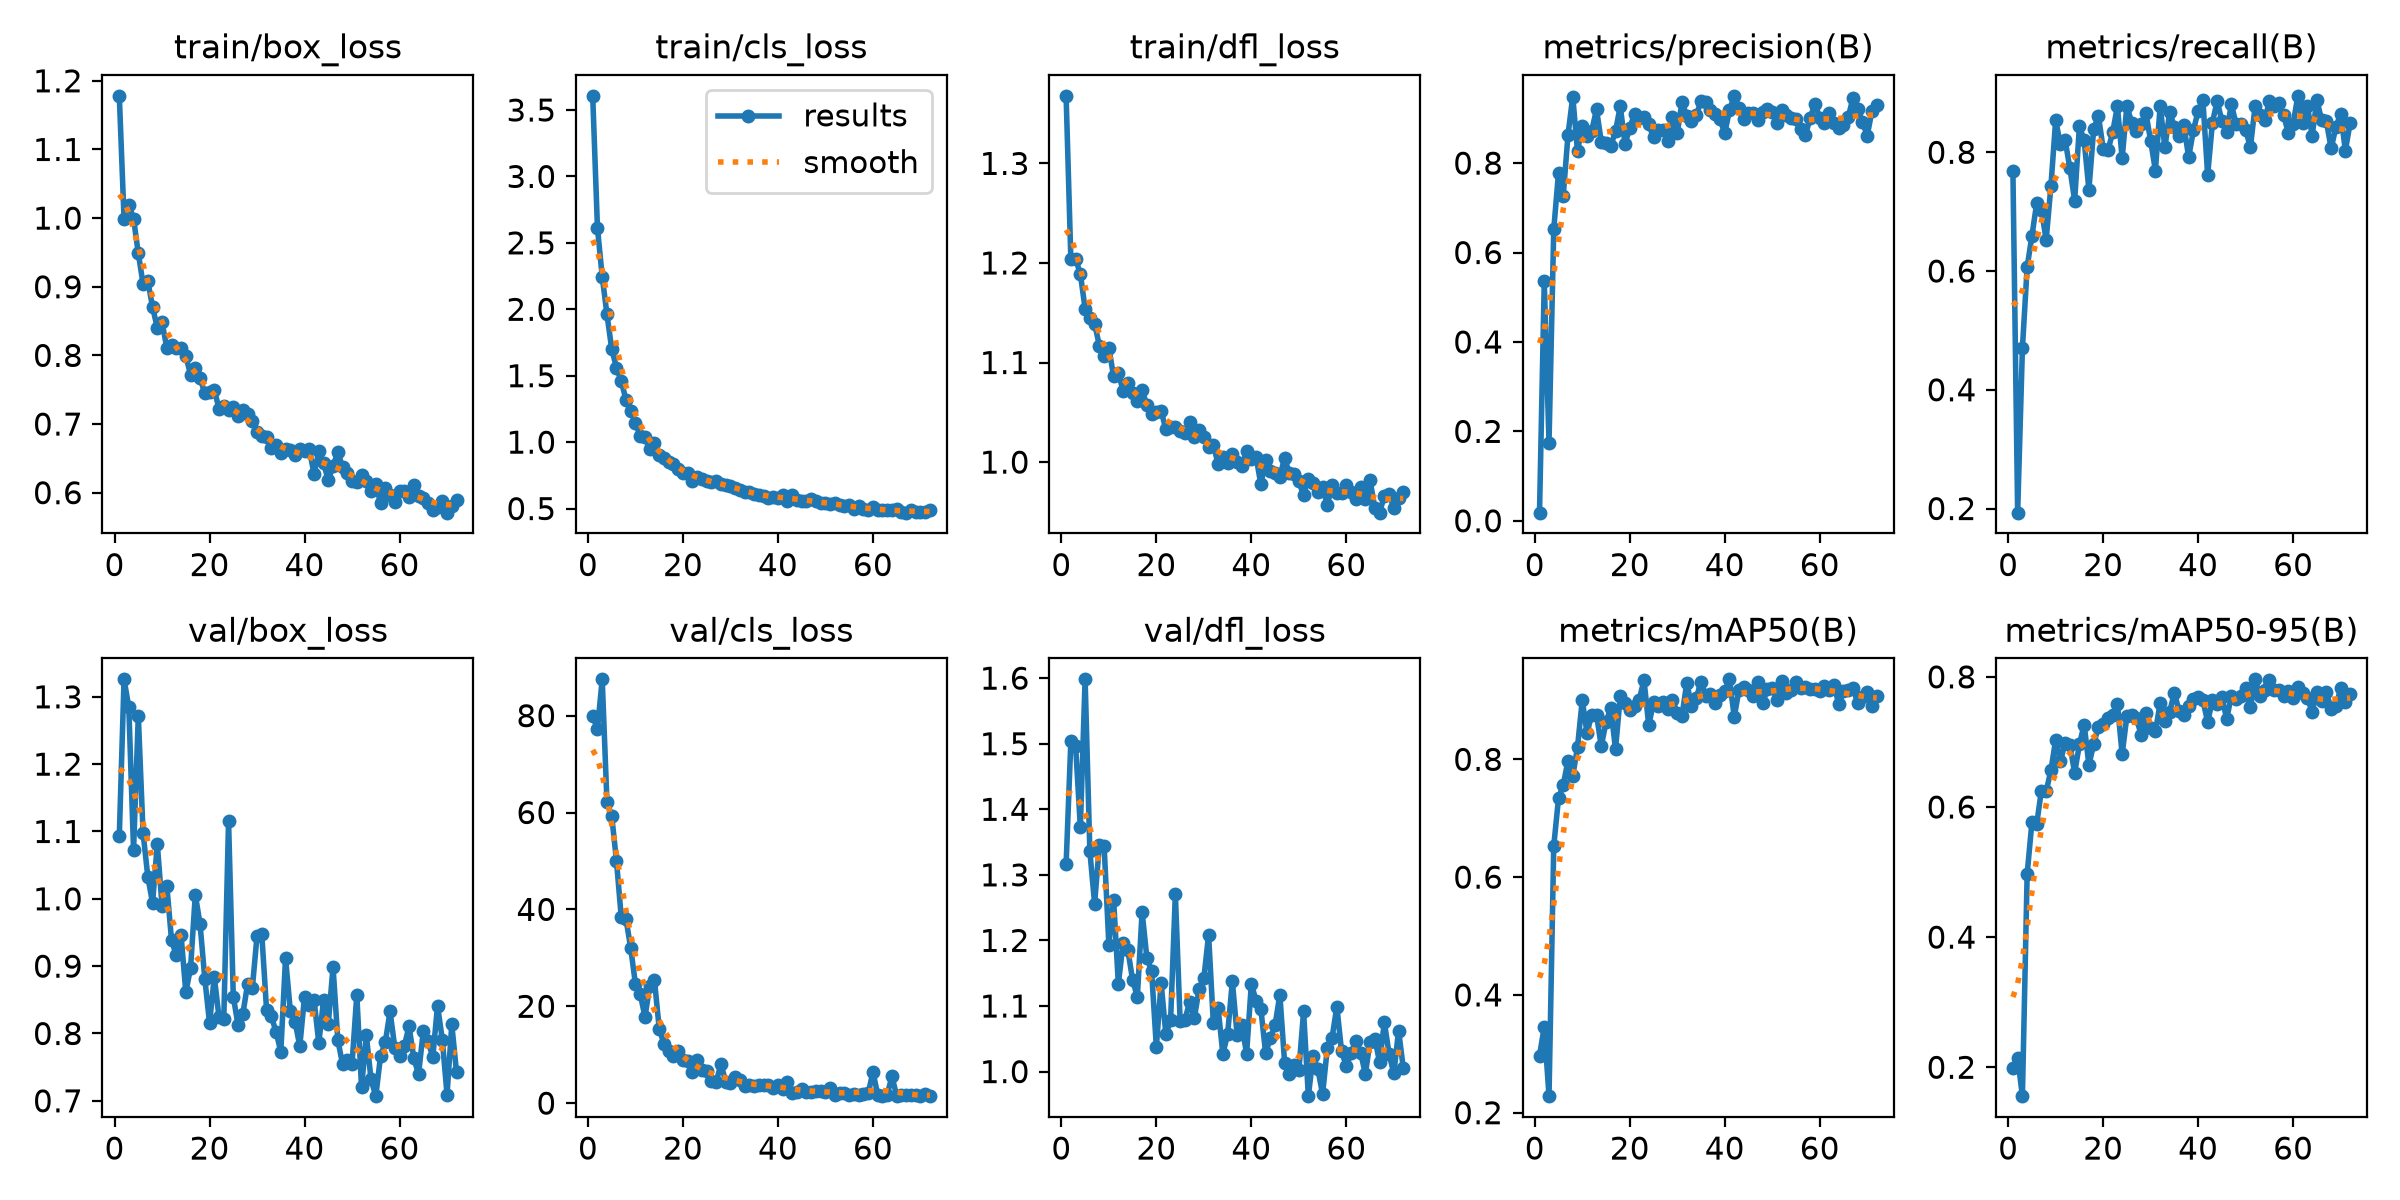

The data file committed next to this chart (first rows):
epoch, time, train/box_loss, train/cls_loss, train/dfl_loss, metrics/precision(B), metrics/recall(B), metrics/mAP50(B), metrics/mAP50-95(B), val/box_loss, val/cls_loss, val/dfl_loss, lr/pg0, lr/pg1, lr/pg2
1, 8.56, 1.178, 3.607, 1.368, 0.01818, 0.7693, 0.2968, 0.1994, 1.094, 79.87, 1.316, 0.000325, 0.000325, 0.000325
2, 15.17, 0.9988, 2.612, 1.204, 0.5353, 0.193, 0.3458, 0.2149, 1.326, 77.24, 1.504, 0.0006551, 0.0006551, 0.0006551
3, 21.63, 1.019, 2.247, 1.204, 0.1742, 0.4697, 0.2281, 0.1556, 1.285, 87.5, 1.497, 0.0009818, 0.0009818, 0.0009818
4, 28.11, 0.9993, 1.962, 1.189, 0.6518, 0.6067, 0.653, 0.4972, 1.072, 62.19, 1.372, 0.0009851, 0.0009851, 0.0009851
5, 34.61, 0.9486, 1.701, 1.154, 0.7783, 0.6589, 0.7337, 0.5764, 1.272, 59.34, 1.598, 0.0009802, 0.0009802, 0.0009802
6, 41.09, 0.9042, 1.561, 1.145, 0.7273, 0.7139, 0.7567, 0.5734, 1.098, 50.04, 1.336, 0.0009752, 0.0009752, 0.0009752
7, 47.6, 0.9089, 1.46, 1.139, 0.8631, 0.7032, 0.798, 0.6253, 1.033, 38.51, 1.256, 0.0009703, 0.0009703, 0.0009703
8, 54.08, 0.8703, 1.32, 1.117, 0.9488, 0.6522, 0.7715, 0.6239, 0.9938, 38.05, 1.345, 0.0009654, 0.0009654, 0.0009654
9, 60.54, 0.8402, 1.235, 1.106, 0.826, 0.7428, 0.8206, 0.6562, 1.081, 32.03, 1.345, 0.0009604, 0.0009604, 0.0009604
10, 67.07, 0.848, 1.147, 1.115, 0.884, 0.8535, 0.9006, 0.703, 0.9897, 24.57, 1.194, 0.0009555, 0.0009555, 0.0009555
11, 73.47, 0.8111, 1.045, 1.086, 0.86, 0.8139, 0.8449, 0.6704, 1.02, 22.57, 1.262, 0.0009505, 0.0009505, 0.0009505
12, 79.93, 0.8158, 1.038, 1.09, 0.8728, 0.8203, 0.8757, 0.6986, 0.9382, 17.8, 1.134, 0.0009455, 0.0009455, 0.0009455
13, 86.33, 0.8114, 0.9458, 1.071, 0.92, 0.7727, 0.8759, 0.6946, 0.9162, 24.11, 1.195, 0.0009406, 0.0009406, 0.0009406
14, 92.74, 0.8101, 0.9944, 1.08, 0.8483, 0.7187, 0.8223, 0.6525, 0.9465, 25.38, 1.185, 0.0009357, 0.0009357, 0.0009357
15, 99.19, 0.7991, 0.9067, 1.069, 0.8444, 0.844, 0.8629, 0.6962, 0.8613, 15.41, 1.14, 0.0009307, 0.0009307, 0.0009307
16, 105.6, 0.7721, 0.8783, 1.062, 0.8386, 0.8199, 0.8872, 0.7265, 0.897, 12.19, 1.114, 0.0009258, 0.0009258, 0.0009258
17, 112, 0.7815, 0.849, 1.072, 0.8709, 0.7369, 0.8172, 0.6647, 1.006, 10.86, 1.244, 0.0009208, 0.0009208, 0.0009208
18, 118.4, 0.7671, 0.8344, 1.057, 0.9274, 0.8386, 0.9068, 0.6961, 0.9625, 9.722, 1.174, 0.0009158, 0.0009158, 0.0009158
19, 124.8, 0.745, 0.7975, 1.048, 0.8427, 0.8616, 0.8954, 0.7235, 0.8814, 10.81, 1.153, 0.0009109, 0.0009109, 0.0009109
20, 131.2, 0.7466, 0.7675, 1.05, 0.8788, 0.8063, 0.8832, 0.7268, 0.8155, 8.979, 1.037, 0.0009059, 0.0009059, 0.0009059
21, 137.7, 0.7499, 0.765, 1.052, 0.9094, 0.8031, 0.8906, 0.7361, 0.884, 8.604, 1.135, 0.000901, 0.000901, 0.000901
22, 144.1, 0.7221, 0.704, 1.033, 0.9008, 0.8333, 0.9015, 0.741, 0.8238, 6.493, 1.057, 0.0008961, 0.0008961, 0.0008961
23, 150.5, 0.7266, 0.7366, 1.035, 0.9024, 0.8775, 0.9345, 0.7585, 0.822, 8.965, 1.078, 0.0008911, 0.0008911, 0.0008911
24, 157, 0.7209, 0.7193, 1.035, 0.8867, 0.7901, 0.8576, 0.6807, 1.115, 6.845, 1.271, 0.0008862, 0.0008862, 0.0008862
25, 163.4, 0.7253, 0.7081, 1.032, 0.8576, 0.8783, 0.8965, 0.7401, 0.8549, 6.623, 1.078, 0.0008812, 0.0008812, 0.0008812
26, 169.8, 0.7118, 0.6972, 1.029, 0.8749, 0.8498, 0.8909, 0.7415, 0.8121, 4.47, 1.079, 0.0008762, 0.0008762, 0.0008762
27, 176.2, 0.7205, 0.7049, 1.04, 0.8733, 0.8358, 0.8975, 0.7363, 0.8284, 4.337, 1.106, 0.0008713, 0.0008713, 0.0008713
28, 182.6, 0.7142, 0.6874, 1.025, 0.8488, 0.8481, 0.886, 0.7112, 0.873, 8.136, 1.082, 0.0008663, 0.0008663, 0.0008663
29, 189.1, 0.7039, 0.6794, 1.032, 0.9031, 0.8659, 0.8999, 0.7452, 0.8669, 4.39, 1.126, 0.0008614, 0.0008614, 0.0008614
30, 195.5, 0.6883, 0.6713, 1.025, 0.8669, 0.8193, 0.8792, 0.7207, 0.9452, 4.193, 1.142, 0.0008565, 0.0008565, 0.0008565
31, 201.8, 0.6827, 0.6558, 1.016, 0.9368, 0.7692, 0.8744, 0.716, 0.9472, 5.455, 1.208, 0.0008515, 0.0008515, 0.0008515
32, 208.3, 0.6817, 0.643, 1.017, 0.9054, 0.8777, 0.9297, 0.7593, 0.8356, 4.844, 1.074, 0.0008465, 0.0008465, 0.0008465
33, 214.8, 0.6651, 0.6243, 0.998, 0.8944, 0.8081, 0.8912, 0.7327, 0.8252, 3.526, 1.097, 0.0008416, 0.0008416, 0.0008416
34, 221.1, 0.6696, 0.6246, 1.005, 0.9066, 0.8676, 0.9038, 0.7462, 0.8028, 3.654, 1.027, 0.0008366, 0.0008366, 0.0008366
35, 227.6, 0.6582, 0.6086, 0.9996, 0.9382, 0.8427, 0.9321, 0.7756, 0.7728, 3.642, 1.057, 0.0008317, 0.0008317, 0.0008317
36, 234, 0.6637, 0.6058, 1.009, 0.9359, 0.8281, 0.9083, 0.747, 0.912, 3.761, 1.138, 0.0008268, 0.0008268, 0.0008268
37, 240.5, 0.6624, 0.5949, 1, 0.9189, 0.8453, 0.9102, 0.7407, 0.8339, 3.65, 1.056, 0.0008218, 0.0008218, 0.0008218
38, 246.9, 0.6546, 0.5788, 0.9957, 0.9099, 0.7915, 0.8957, 0.7548, 0.8175, 3.707, 1.071, 0.0008169, 0.0008169, 0.0008169
39, 253.3, 0.6637, 0.5857, 1.011, 0.8979, 0.8367, 0.9096, 0.7664, 0.7814, 3.195, 1.027, 0.0008119, 0.0008119, 0.0008119
40, 259.7, 0.6601, 0.5798, 1.003, 0.8672, 0.8694, 0.9166, 0.7696, 0.8548, 3.768, 1.134, 0.0008069, 0.0008069, 0.0008069
41, 266.2, 0.6634, 0.5993, 1.005, 0.918, 0.8877, 0.9358, 0.764, 0.8427, 2.942, 1.108, 0.000802, 0.000802, 0.000802
42, 272.7, 0.627, 0.5556, 0.9777, 0.9504, 0.7614, 0.8718, 0.7305, 0.8504, 4.288, 1.096, 0.000797, 0.000797, 0.000797
43, 279.1, 0.6602, 0.6035, 1.002, 0.9241, 0.8495, 0.9179, 0.7638, 0.7857, 2.192, 1.028, 0.0007921, 0.0007921, 0.0007921
44, 285.6, 0.6429, 0.5639, 0.9915, 0.8992, 0.8864, 0.9234, 0.7589, 0.8494, 2.398, 1.051, 0.0007872, 0.0007872, 0.0007872
45, 292, 0.6182, 0.5555, 0.9886, 0.9122, 0.8526, 0.9183, 0.7687, 0.8144, 2.839, 1.071, 0.0007822, 0.0007822, 0.0007822
46, 298.4, 0.6386, 0.5602, 0.9854, 0.9116, 0.8345, 0.9072, 0.7355, 0.8989, 2.28, 1.117, 0.0007772, 0.0007772, 0.0007772
47, 304.9, 0.6592, 0.5744, 1.004, 0.8964, 0.8805, 0.9311, 0.7705, 0.7907, 2.338, 1.014, 0.0007723, 0.0007723, 0.0007723
48, 311.4, 0.6373, 0.5552, 0.9886, 0.9145, 0.847, 0.8957, 0.7666, 0.7546, 2.455, 0.9958, 0.0007673, 0.0007673, 0.0007673
49, 317.9, 0.6293, 0.5414, 0.9884, 0.9203, 0.8481, 0.9196, 0.7706, 0.761, 2.486, 1.01, 0.0007624, 0.0007624, 0.0007624
50, 324.4, 0.6169, 0.54, 0.9806, 0.9138, 0.8378, 0.9207, 0.7829, 0.7548, 2.205, 1.002, 0.0007575, 0.0007575, 0.0007575
51, 330.8, 0.6161, 0.5307, 0.9667, 0.889, 0.8083, 0.9002, 0.7536, 0.8576, 3.122, 1.092, 0.0007525, 0.0007525, 0.0007525
52, 337.3, 0.6259, 0.5434, 0.9834, 0.9177, 0.8782, 0.9328, 0.7962, 0.72, 1.598, 0.9625, 0.0007476, 0.0007476, 0.0007476
53, 343.8, 0.6163, 0.5281, 0.9789, 0.9077, 0.862, 0.9125, 0.7712, 0.7977, 2.042, 1.024, 0.0007426, 0.0007426, 0.0007426
54, 350.1, 0.6023, 0.5217, 0.9699, 0.901, 0.8541, 0.9178, 0.7801, 0.7317, 2.189, 1.004, 0.0007376, 0.0007376, 0.0007376
55, 356.6, 0.6129, 0.5291, 0.975, 0.8991, 0.8861, 0.9305, 0.7948, 0.7069, 1.742, 0.9658, 0.0007327, 0.0007327, 0.0007327
56, 363, 0.5844, 0.4993, 0.9571, 0.8773, 0.8776, 0.921, 0.7801, 0.7663, 1.794, 1.036, 0.0007277, 0.0007277, 0.0007277
57, 369.4, 0.6068, 0.516, 0.9767, 0.8631, 0.8831, 0.9222, 0.7793, 0.787, 1.72, 1.052, 0.0007228, 0.0007228, 0.0007228
58, 375.9, 0.597, 0.4979, 0.9688, 0.9014, 0.862, 0.9191, 0.7701, 0.8327, 1.976, 1.099, 0.0007179, 0.0007179, 0.0007179
59, 382.4, 0.5864, 0.4884, 0.9686, 0.9327, 0.8323, 0.9199, 0.7778, 0.7791, 2.001, 1.031, 0.0007129, 0.0007129, 0.0007129
60, 388.8, 0.6021, 0.5085, 0.9771, 0.901, 0.8484, 0.916, 0.7675, 0.7671, 6.459, 1.008, 0.000708, 0.000708, 0.000708
... 12 more rows
